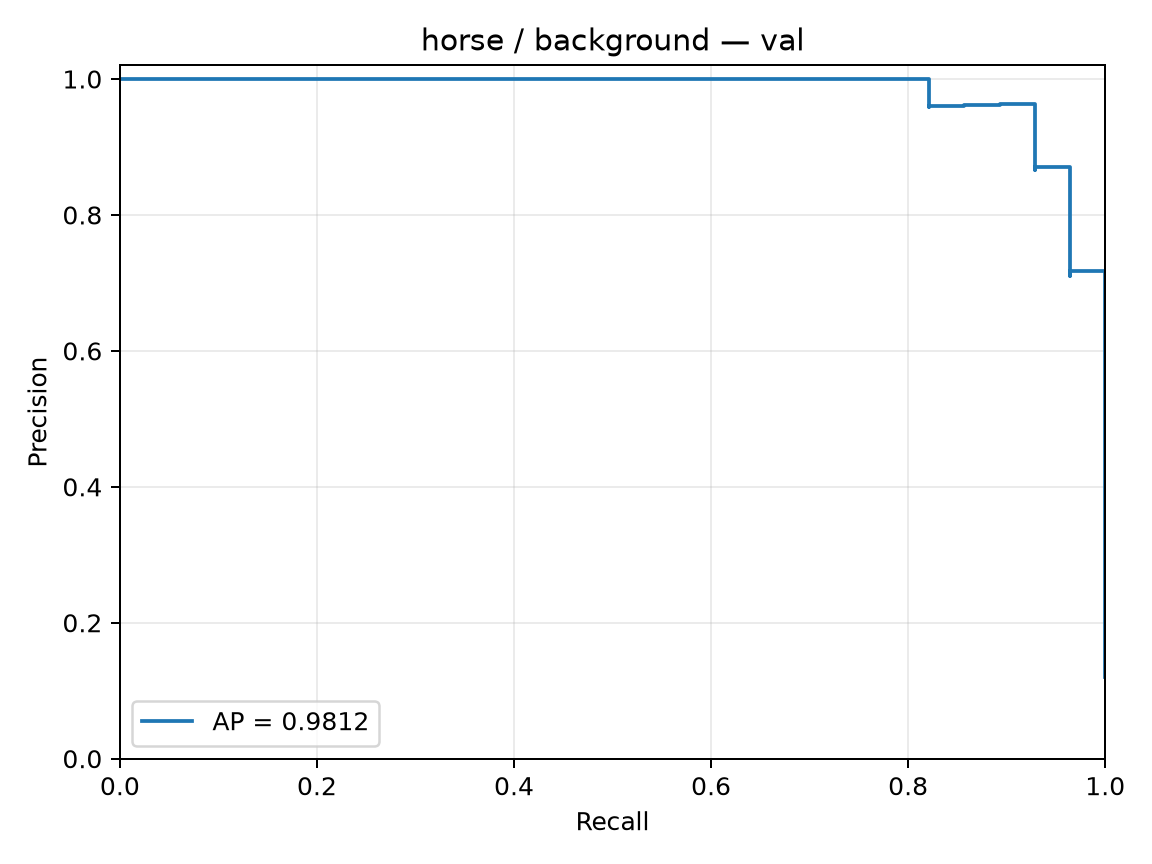

The file beside this chart, header and first rows:
precision, recall, threshold
0.1207, 1.0, -4.501
0.1212, 1.0, -4.35
0.1217, 1.0, -4.263
0.1223, 1.0, -4.112
0.1228, 1.0, -4.061
0.1233, 1.0, -4.05
0.1239, 1.0, -4.029
0.1244, 1.0, -4.028
0.125, 1.0, -4.002
0.1256, 1.0, -3.995
0.1261, 1.0, -3.991
0.1267, 1.0, -3.915
0.1273, 1.0, -3.906
0.1279, 1.0, -3.899
0.1284, 1.0, -3.879
0.129, 1.0, -3.834
0.1296, 1.0, -3.81
0.1302, 1.0, -3.796
0.1308, 1.0, -3.785
0.1315, 1.0, -3.774
0.1321, 1.0, -3.739
0.1327, 1.0, -3.737
0.1333, 1.0, -3.726
0.134, 1.0, -3.714
0.1346, 1.0, -3.713
0.1353, 1.0, -3.711
0.1359, 1.0, -3.7
0.1366, 1.0, -3.679
0.1373, 1.0, -3.655
0.1379, 1.0, -3.638
0.1386, 1.0, -3.617
0.1393, 1.0, -3.581
0.14, 1.0, -3.556
0.1407, 1.0, -3.526
0.1414, 1.0, -3.52
0.1421, 1.0, -3.504
0.1429, 1.0, -3.487
0.1436, 1.0, -3.479
0.1443, 1.0, -3.427
0.1451, 1.0, -3.423
0.1458, 1.0, -3.399
0.1466, 1.0, -3.395
0.1474, 1.0, -3.383
0.1481, 1.0, -3.378
0.1489, 1.0, -3.371
0.1497, 1.0, -3.365
0.1505, 1.0, -3.363
0.1514, 1.0, -3.361
0.1522, 1.0, -3.358
0.153, 1.0, -3.319
0.1538, 1.0, -3.309
0.1547, 1.0, -3.302
0.1556, 1.0, -3.297
0.1564, 1.0, -3.288
0.1573, 1.0, -3.25
0.1582, 1.0, -3.248
0.1591, 1.0, -3.234
0.16, 1.0, -3.218
0.1609, 1.0, -3.193
0.1618, 1.0, -3.19
... 173 more rows
